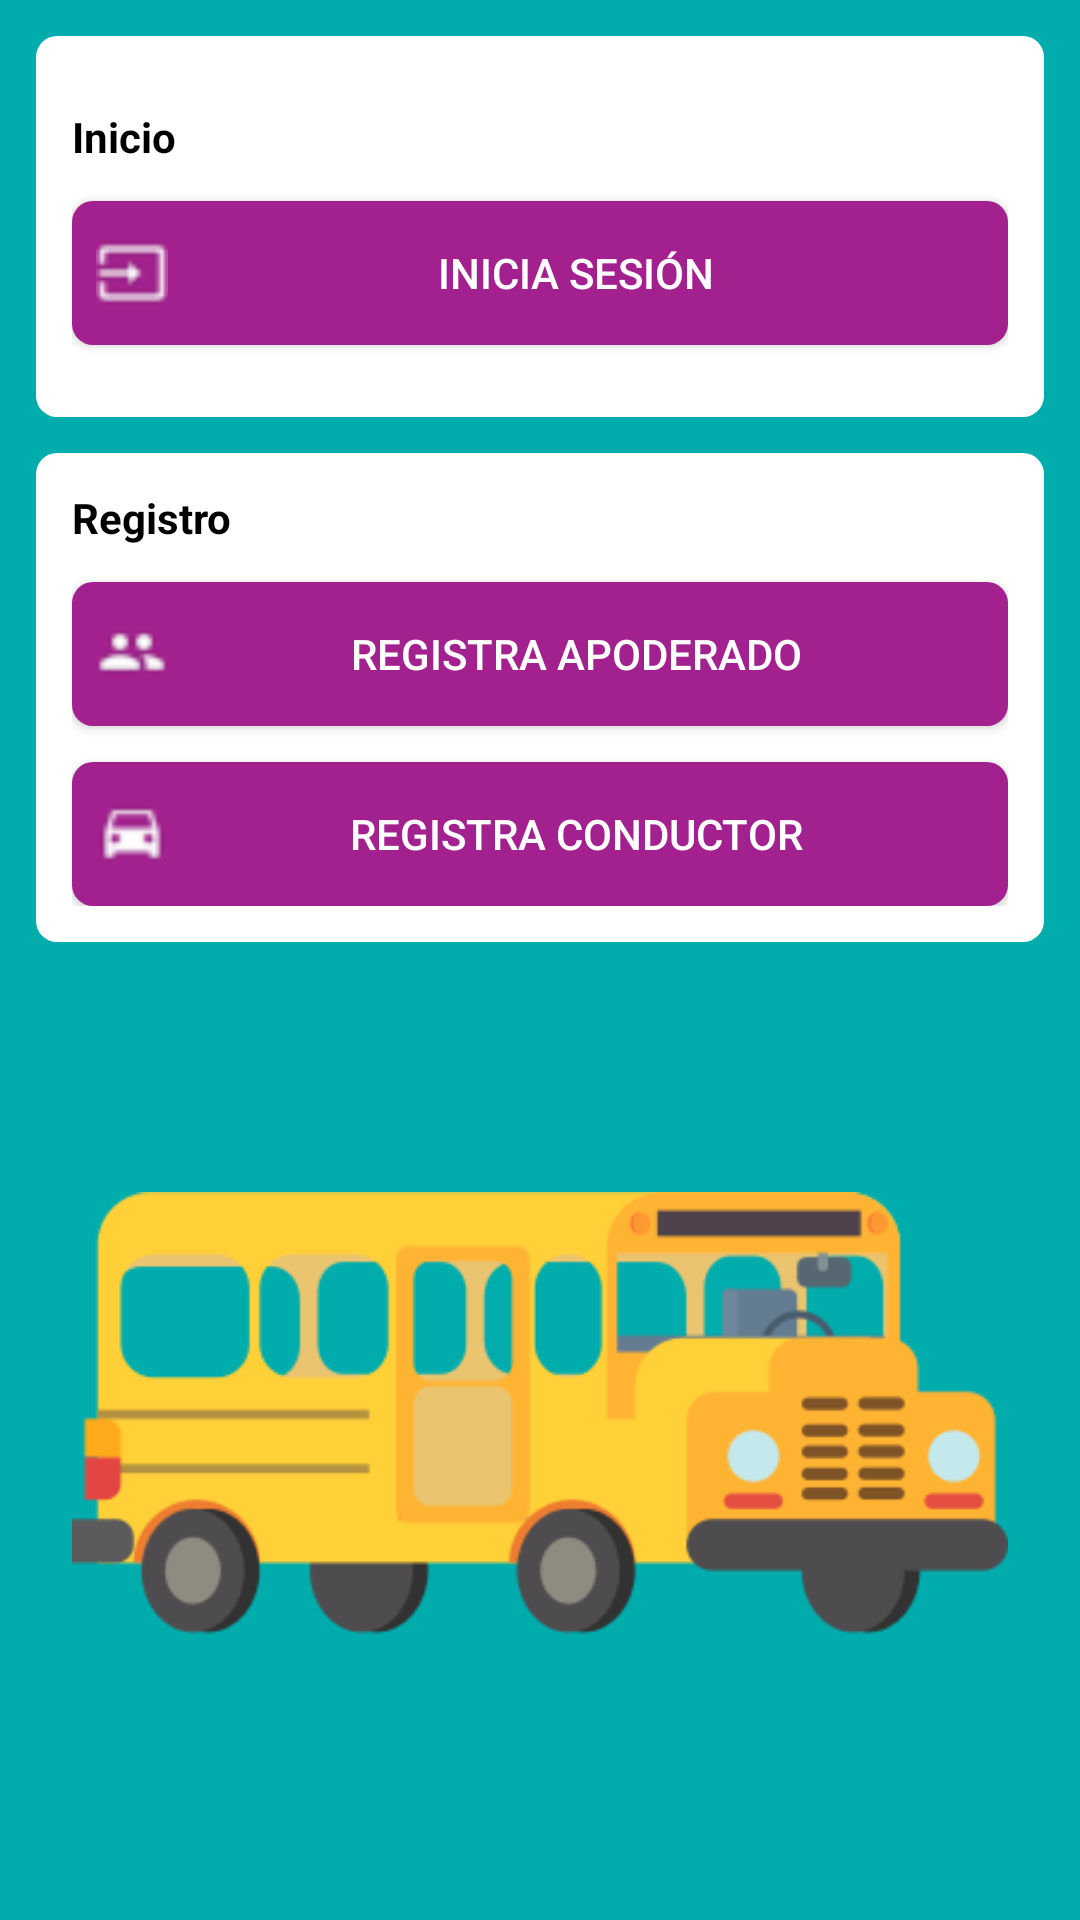

The Android layout XML behind this screen, and the referenced resources:
<!-- AndroidManifest.xml: application theme AppTheme -->
<!-- res/layout/fragment_pantalla_principal.xml -->
<?xml version="1.0" encoding="utf-8"?>
<ScrollView xmlns:android="http://schemas.android.com/apk/res/android"
  xmlns:app="http://schemas.android.com/apk/res-auto"
  xmlns:tools="http://schemas.android.com/tools"
  android:layout_width="match_parent"
  android:layout_height="match_parent"
  android:fillViewport="true"
  tools:context=".PantallaInicial">
  <RelativeLayout
    android:layout_width="match_parent"
    android:layout_height="wrap_content"
    android:padding="@dimen/medium"
    android:background="@color/azulVerdoso">
    <LinearLayout
      android:id="@+id/layout_botonera"
      android:layout_width="match_parent"
      android:layout_height="wrap_content"
      android:layout_marginBottom="@dimen/medium"
      android:layout_alignParentTop="true"
      android:padding="@dimen/medium"
      android:background="@drawable/button_background_blanco"
      android:orientation="vertical">
      <TextView
        android:id="@+id/tv_inicio_sesion"
        android:textStyle="bold"
        android:layout_width="match_parent"
        android:layout_height="wrap_content"
        android:layout_marginVertical="@dimen/medium"
        android:text="@string/inicio"
        android:textColor="@color/negro" />
      <Button
        android:id="@+id/btn_login"
        android:layout_width="match_parent"
        android:layout_height="wrap_content"
        android:layout_marginBottom="@dimen/medium"
        android:padding="@dimen/small"
        android:background="@drawable/button_background"
        android:drawableStart="@drawable/ic_input"
        android:text="@string/inicia_sesion"
        android:textColor="@color/blanco" />
    </LinearLayout>
    <LinearLayout
      android:id="@+id/layout_registro"
      android:layout_width="match_parent"
      android:layout_height="wrap_content"
      android:layout_below="@id/layout_botonera"
      android:padding="@dimen/medium"
      android:background="@drawable/button_background_blanco"
      android:orientation="vertical">
      <TextView
        android:id="@+id/tv_registro"
        android:textStyle="bold"
        android:layout_width="match_parent"
        android:layout_height="wrap_content"
        android:layout_marginBottom="@dimen/medium"
        android:text="@string/registro"
        android:textColor="@color/negro" />
      <Button
        android:id="@+id/btn_registro_apoderado"
        android:layout_width="match_parent"
        android:layout_height="wrap_content"
        android:layout_marginBottom="@dimen/medium"
        android:padding="@dimen/small"
        android:background="@drawable/button_background"
        android:drawableStart="@drawable/ic_people"
        android:text="@string/registra_apoderado"
        android:textColor="@color/blanco" />
      <Button
        android:id="@+id/btn_registro_conductor"
        android:layout_width="match_parent"
        android:layout_height="wrap_content"
        android:padding="@dimen/small"
        android:background="@drawable/button_background"
        android:drawableStart="@drawable/ic_drive_eta"
        android:text="@string/registra_conductor"
        android:textColor="@color/blanco" />
    </LinearLayout>
    <ImageView
      android:id="@+id/img_launcher"
      android:layout_width="match_parent"
      android:layout_height="match_parent"
      android:layout_margin="@dimen/medium"
      android:layout_alignParentBottom="true"
      android:layout_below="@id/layout_registro"
      android:contentDescription="@string/todo"
      android:scaleType="fitCenter"
      app:srcCompat="@drawable/bus_escolar" />
  </RelativeLayout>
</ScrollView>
<!-- resources referenced by this layout -->
<resources>
  <color name="azulVerdoso">#01ACAC</color>
  <color name="blanco">#FFFFFF</color>
  <color name="negro">#000000</color>
  <dimen name="medium">12dp</dimen>
  <dimen name="small">8dp</dimen>
  <!-- drawable bus_escolar: png bitmap (drawable-hdpi, 16458 bytes) -->
  <!-- drawable button_background (drawable) -->
  <?xml version="1.0" encoding="utf-8"?>
  <shape xmlns:android="http://schemas.android.com/apk/res/android"
    android:shape="rectangle">
    <corners android:radius="7dp" />
    <solid android:color="@color/miPurpura" />
  </shape>
  <!-- drawable button_background_blanco (drawable) -->
  <?xml version="1.0" encoding="utf-8"?>
  <shape xmlns:android="http://schemas.android.com/apk/res/android"
    android:shape="rectangle">
    <corners android:radius="7dp" />
    <solid android:color="@color/blanco" />
  </shape>
  <!-- drawable ic_drive_eta: png bitmap (drawable-ldpi, 385 bytes) -->
  <!-- drawable ic_input: png bitmap (drawable-ldpi, 292 bytes) -->
  <!-- drawable ic_people: png bitmap (drawable-ldpi, 309 bytes) -->
  <string name="inicia_sesion">Inicia sesión</string>
  <string name="inicio">Inicio</string>
  <string name="registra_apoderado">Registra apoderado</string>
  <string name="registra_conductor">Registra conductor</string>
  <string name="registro">Registro</string>
  <string name="todo">TODO</string>
  <style name="AppTheme" parent="Theme.AppCompat.Light.NoActionBar">
      
      <item name="colorPrimary">@color/colorPrimary</item>
      <item name="colorPrimaryDark">@color/colorPrimaryDark</item>
      <item name="colorAccent">@color/colorAccent</item>
    </style>
  <color name="miPurpura">#A3218E</color>
  <color name="colorPrimary">#F8A51B</color>
  <color name="colorPrimaryDark">#F8A51B</color>
  <color name="colorAccent">#FC4850</color>
</resources>
